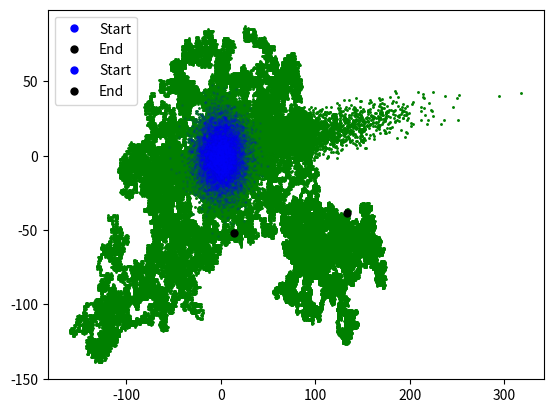

Here is the Python script that generated this plot:
from random import random
import numpy
import matplotlib.pyplot as plt

x_path = [0]
y_path = [0]
steps = 10**5

for _ in range(steps):
    r = random()
    x = x_path[-1];
    y = y_path[-1];
    
    if r < 0.25:
        x += 1;
    elif r < 0.5:
        y += 1;
    elif r < .75:
        x -= 1;
    else:
        y -= 1;

    x_path.append(x);
    y_path.append(y);

plt.plot(x_path, y_path, 
        'go--',
        linewidth=.1, 
        markersize=1)
plt.plot(0, 0, 'bo', markersize=5, label='Start')
plt.plot(x, y, 'ko', markersize=5, label='End')
plt.legend()

# Alternative approach: pick a random direction 
# and a random length between 0 and 1

from math import sin, cos, pi

x_path = [0]
y_path = [0]
steps = 10**5

for _ in range(steps):
    d = random()
    th = 2*pi*random()

    x_path.append(x_path[-1] + d*cos(th));
    y_path.append(y_path[-1] + d*sin(th));

plt.plot(x_path, y_path, 
        'go--',
        linewidth=.1, 
        markersize=1)
plt.plot(0, 0, 'bo', markersize=5, label='Start')
plt.plot(x_path[-1], y_path[-1],
         'ko', markersize=5, label='End')
plt.legend()

# Now plot the endpoints only
# Run a certain number of steps and just keep the endpoints

ends_x = []
ends_y = []
walks = 10000
steps = 1000

# Run the random walk
for _ in range(walks):
    x_path = [0]
    y_path = [0]

    for _ in range(steps):
        d = random()
        th = 2*pi*random()

        x_path.append(x_path[-1] + d*cos(th))
        y_path.append(y_path[-1] + d*sin(th))

    ends_x.append(x_path[-1])
    ends_y.append(y_path[-1])

plt.plot(ends_x, ends_y, 'go', markersize=1)

# For one last application, let's look at the distribution of the radii of the points:

radii = [(ends_x[k]**2 + ends_y[k]**2)**.5
         for k in range(len(ends_x))]

# Make a histogram of the results:

hist, bins = numpy.histogram(radii, bins=30)
bin_centers = (bins[1:] + bins[:-1])*.5

plt.plot(bin_centers, hist / sum(hist), 'o')

# Finally, let's add a convection term. Imagine  small drift term to the random walk.
# We'll just assume that we have a convection term pushing 
# to the right by 0.01y distance every step.

ends_x_drift = []
ends_y_drift = []
walks = 10000
steps = 1000

# Run the random walk
for _ in range(walks):
    x_path = [0]
    y_path = [0]

    for _ in range(steps):
        d = random()
        th = 2*pi*random()

        x_path.append(x_path[-1] + d*cos(th))
        y_path.append(y_path[-1] + d*sin(th))

        # Now drift
        if y_path[-1] > 0:
            x_path[-1] += y_path[-1]*.01

    ends_x_drift.append(x_path[-1])
    ends_y_drift.append(y_path[-1])

plt.plot(ends_x_drift, ends_y_drift, 'go', markersize=1)

# Finally: plot both the advected and the stagnant 
# diffusive processes together:

plt.plot(ends_x_drift, ends_y_drift, 
         'go', markersize=1,
         alpha = 0.3)
plt.plot(ends_x, ends_y, 
         'bo', markersize=1,
         alpha = 0.1)
